Run: headless pygame with SDL's dummy video driver; simulated clock (each Clock.tick advances the game by its frame time, no real sleeping); random seed 0; keys injected as events and as key.get_pressed() state; no mouse input.
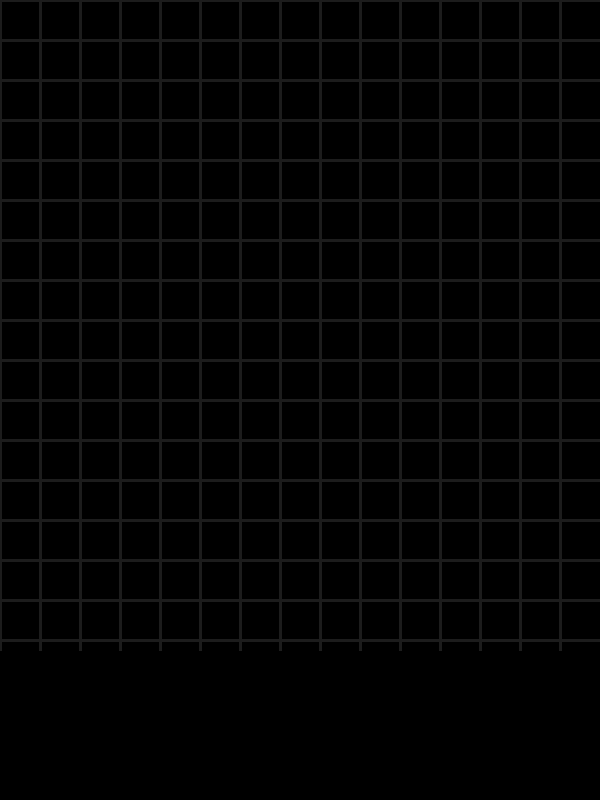
Frame 1 of 4 · flips 1–60 · no input
Frame 2 of 4 · flips 61–180 · tapped SPACE, RETURN · held RIGHT (→), D · screen unchanged from frame 1, image omitted
Frame 3 of 4 · flips 181–300 · held DOWN (↓), S · screen unchanged from frame 2, image omitted
Frame 4 of 4 · flips 301–420 · held LEFT (←), A, UP (↑), W · screen unchanged from frame 3, image omitted

The pygame program that drew these frames:

import pygame

class Grid:
    def __init__(self, screen):
        self.screen = screen
        self.GRID_HEIGHT = 650
        self.BLOCK_SIZE = 40

    def draw_grid(self):
        for x in range(0, 600, self.BLOCK_SIZE):
            pygame.draw.line(self.screen, (28, 28, 28), (x, 0), (x, self.GRID_HEIGHT), 3)
        for y in range(0, self.GRID_HEIGHT, self.BLOCK_SIZE):
            pygame.draw.line(self.screen, (28, 28, 28), (0, y), (600, y), 3)

def test_grid():
    pygame.init()
    screen = pygame.display.set_mode((600, 800))
    grid = Grid(screen)
    grid.draw_grid()
    pygame.display.flip()
    pygame.quit()
    assert grid.GRID_HEIGHT == 650, "GRID_HEIGHT має бути 650"
    assert grid.BLOCK_SIZE == 40, "BLOCK_SIZE має бути 40"
    print("Тест Grid пройдено!")

if __name__ == "__main__":
    # test_grid()
    # TEST
    pygame.init()
    screen = pygame.display.set_mode((600, 800))
    pygame.display.set_caption("Тест сітки")
    clock = pygame.time.Clock()

    grid = Grid(screen)

    running = True
    while running:
        for event in pygame.event.get():
            if event.type == pygame.QUIT:
                running = False
            elif event.type == pygame.KEYDOWN:
                if event.key == pygame.K_ESCAPE:
                    running = False

        screen.fill((0, 0, 0))

        grid.draw_grid()

        pygame.display.flip()
        clock.tick(60)

    pygame.quit()
    print("Тестування успішно завершено!")
